Run: headless pygame with SDL's dummy video driver; simulated clock (each Clock.tick advances the game by its frame time, no real sleeping); random seed 0; keys injected as events and as key.get_pressed() state; no mouse input.
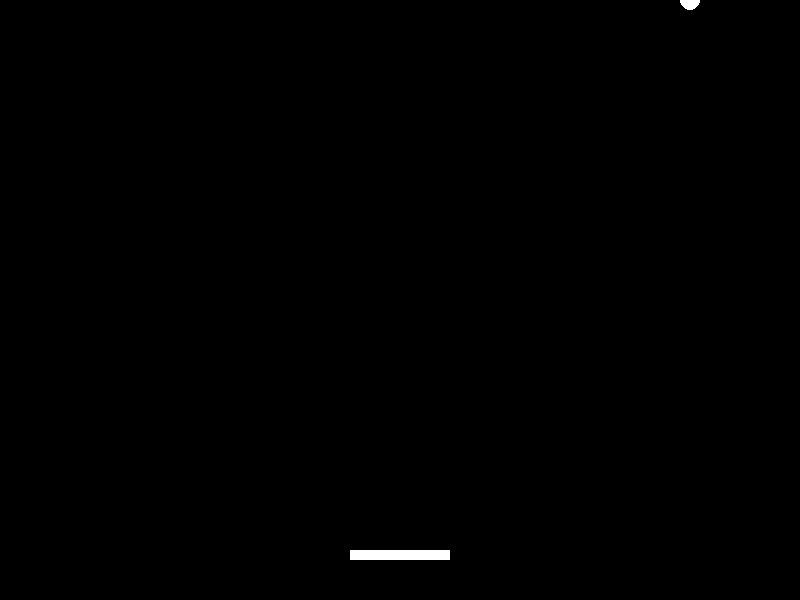
Frame 1 of 2 · flips 1–60 · no input
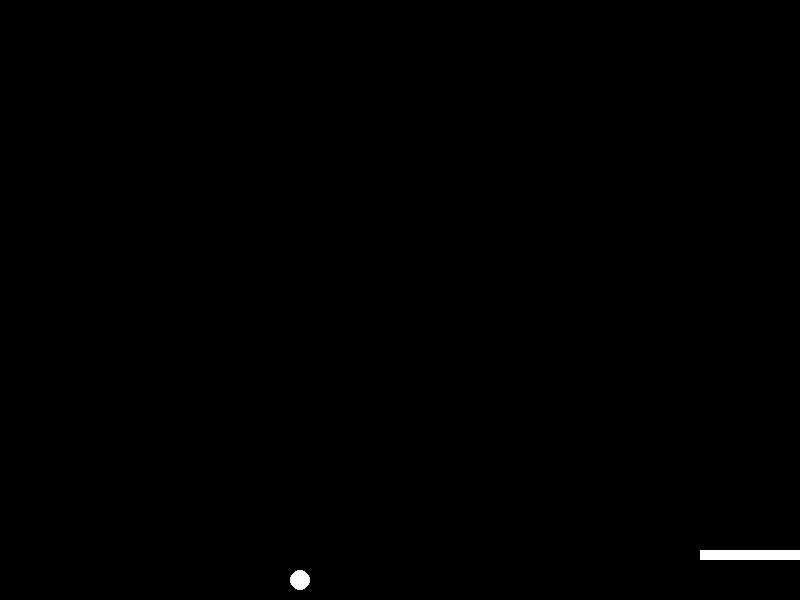
Frame 2 of 2 · flips 61–180 · tapped SPACE, RETURN · held RIGHT (→), D (game ended)

The pygame program that drew these frames:

import pygame
import random

#  Pygame
pygame.init()

# colours
WHITE = (255, 255, 255)
BLACK = (0, 0, 0)

# écran du jeu
SCREEN_WIDTH = 800
SCREEN_HEIGHT = 600
screen = pygame.display.set_mode((SCREEN_WIDTH, SCREEN_HEIGHT))
pygame.display.set_caption("Pong Game")

# la balle et la raquette
BALL_RADIUS = 10
BALL_SPEED = 5
ball = pygame.draw.circle(screen, WHITE, (int(SCREEN_WIDTH / 2), int(SCREEN_HEIGHT / 2)), BALL_RADIUS)
paddle_width = 100
paddle_height = 10
paddle_x = int(SCREEN_WIDTH / 2 - paddle_width / 2)
paddle_y = SCREEN_HEIGHT - 50
paddle = pygame.Rect(paddle_x, paddle_y, paddle_width, paddle_height)

# mouvement de la balle
ball_speed_x = random.choice([-1, 1]) * BALL_SPEED
ball_speed_y = -BALL_SPEED

# l'horloge
clock = pygame.time.Clock()

# boucle de jeu
game_over = False

while not game_over:
    for event in pygame.event.get():
        if event.type == pygame.QUIT:
            game_over = True

    # Bouger la balle
    ball.move_ip(ball_speed_x, ball_speed_y)

    # Vérifier la collision avec les murs
    if ball.left < 0 or ball.right > SCREEN_WIDTH:
        ball_speed_x = -ball_speed_x
    if ball.top < 0:
        ball_speed_y = -ball_speed_y

    # Vérifier la collision avec la raquette
    if ball.bottom >= paddle.top and ball.left >= paddle.left and ball.right <= paddle.right:
        ball_speed_y = -ball_speed_y

    # Vérifier si la balle a manqué la raquette
    if ball.bottom >= SCREEN_HEIGHT:
        game_over = True

    # Bouger la raquette
    keys = pygame.key.get_pressed()
    if keys[pygame.K_LEFT] and paddle.left > 0:
        paddle.move_ip(-5, 0)
    if keys[pygame.K_RIGHT] and paddle.right < SCREEN_WIDTH:
        paddle.move_ip(5, 0)

    # Effacer l'écran
    screen.fill(BLACK)

    # Dessiner la balle et la raquette
    pygame.draw.circle(screen, WHITE, (ball.x, ball.y), BALL_RADIUS)
    pygame.draw.rect(screen, WHITE, paddle)

    # Mettre à jour l'écran
    pygame.display.update()

    # le frame rate
    clock.tick(60)

# Quit Pygame
pygame.quit()
